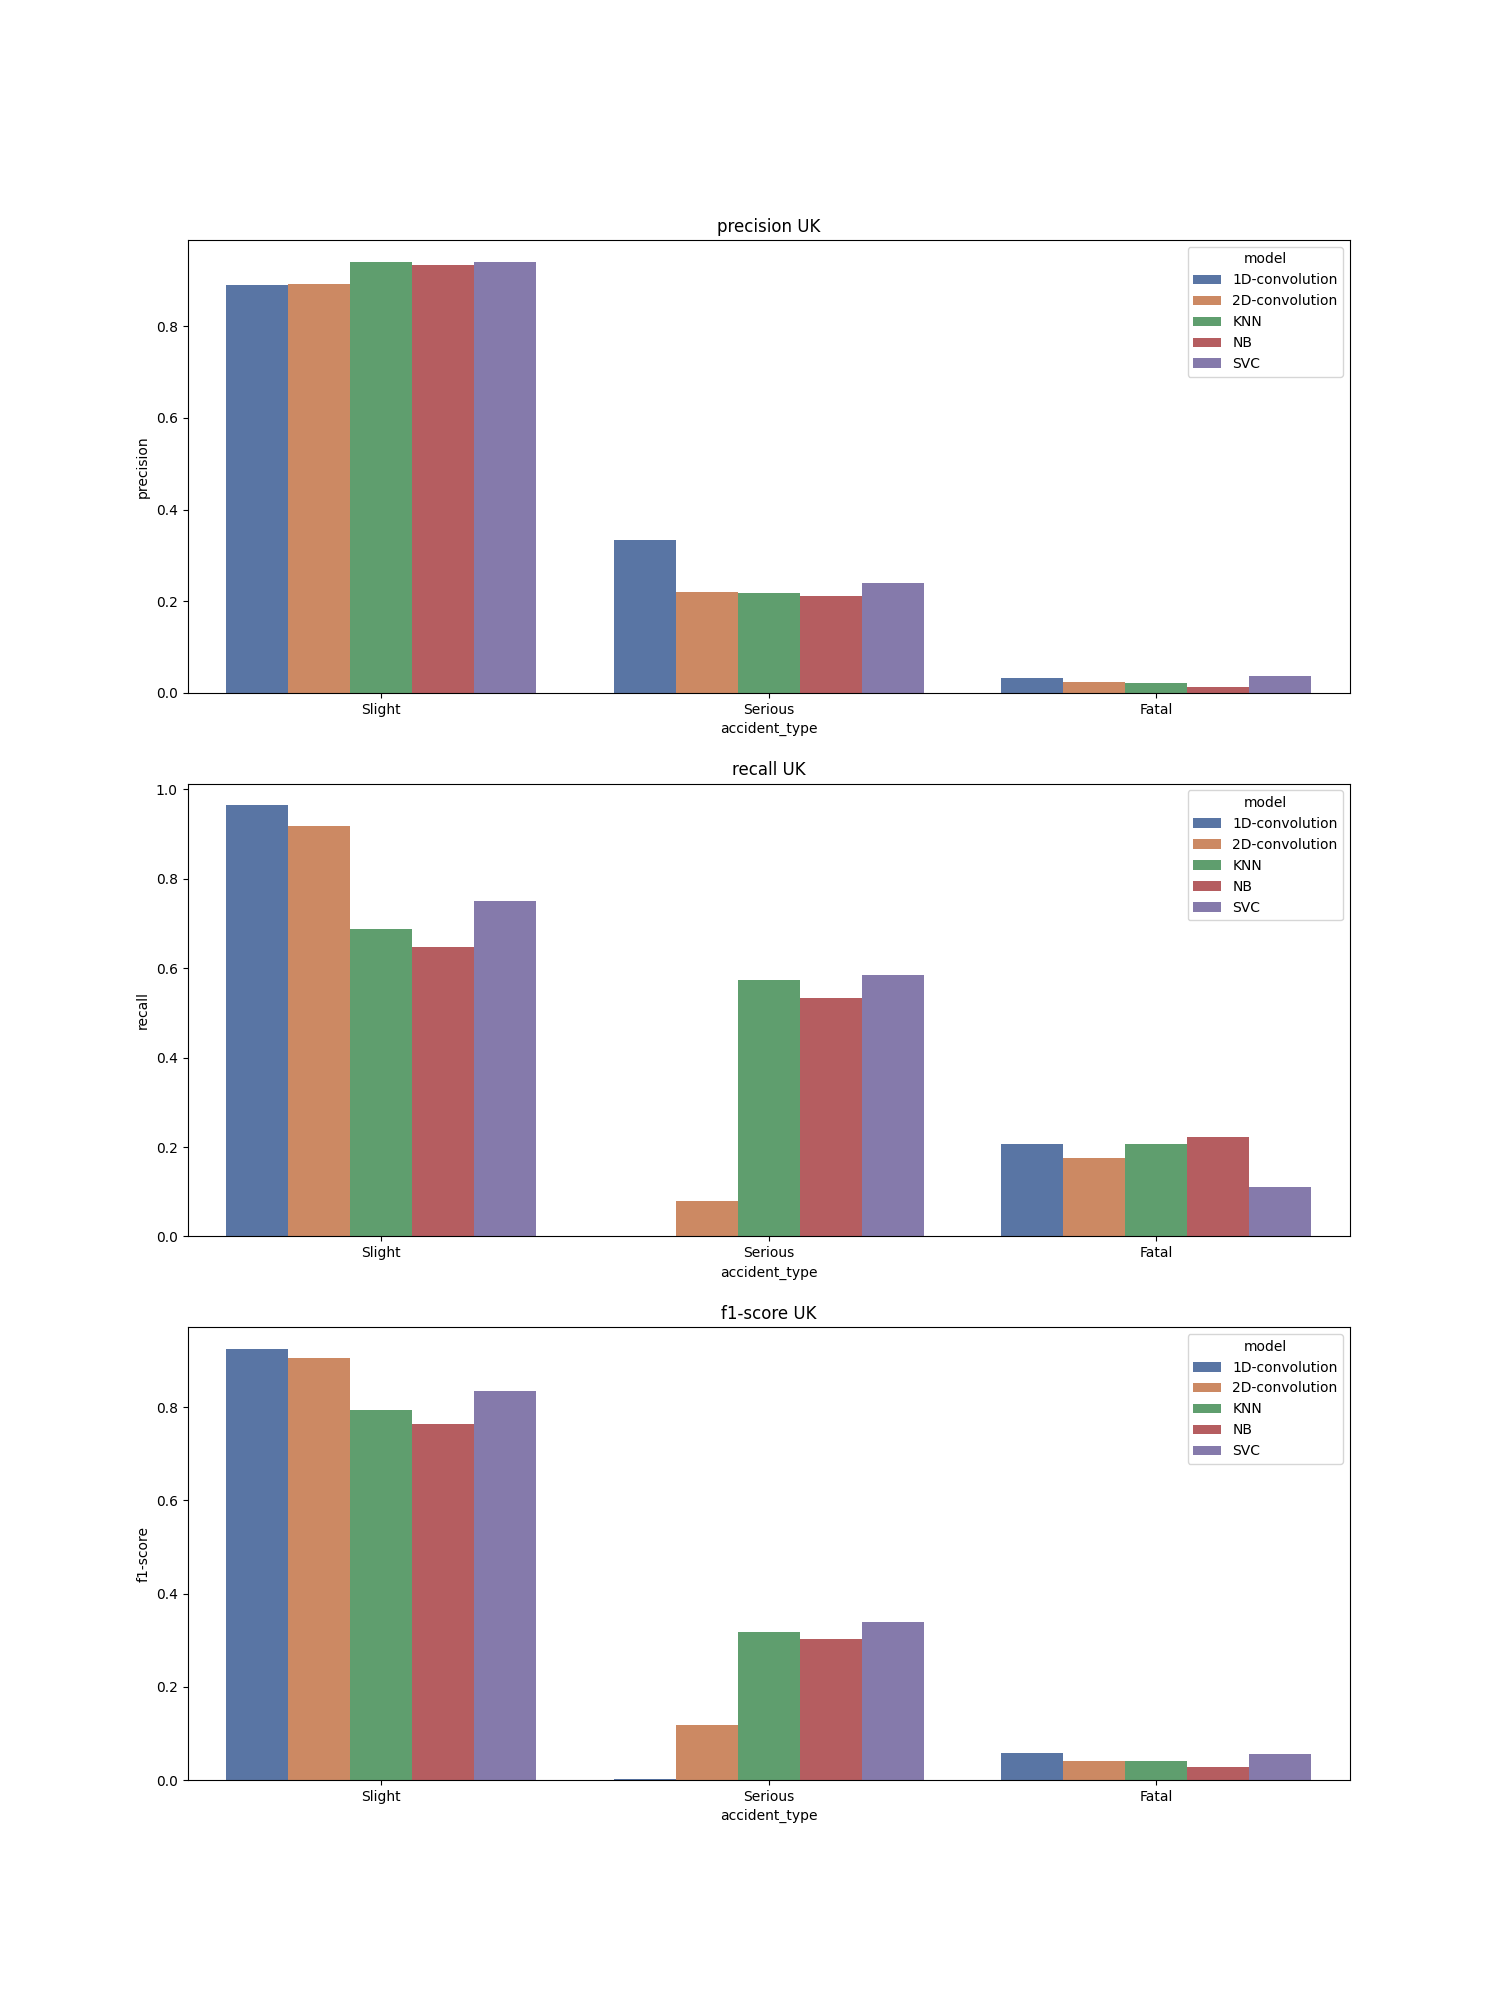

The table this chart was drawn from, first rows:
, accident_type, c_m, split, city, model, precision, recall, f1-score, support
Slight, Slight, UK_1D-convolution, test, UK, 1D-convolution, 0.89, 0.965, 0.926, 8039
Serious, Serious, UK_1D-convolution, test, UK, 1D-convolution, 0.333, 0.001, 0.002, 1020
Fatal, Fatal, UK_1D-convolution, test, UK, 1D-convolution, 0.033, 0.206, 0.057, 63.0
accuracy, accuracy, UK_1D-convolution, test, UK, 1D-convolution, 0.852, 0.852, 0.852, 0.852
macro avg, macro avg, UK_1D-convolution, test, UK, 1D-convolution, 0.419, 0.391, 0.328, 9122
weighted avg, weighted avg, UK_1D-convolution, test, UK, 1D-convolution, 0.821, 0.852, 0.817, 9122
Slight, Slight, UK_2D-convolution, test, UK, 2D-convolution, 0.891, 0.919, 0.905, 8039
Serious, Serious, UK_2D-convolution, test, UK, 2D-convolution, 0.22, 0.079, 0.117, 1020
Fatal, Fatal, UK_2D-convolution, test, UK, 2D-convolution, 0.023, 0.175, 0.041, 63.0
accuracy, accuracy, UK_2D-convolution, test, UK, 2D-convolution, 0.82, 0.82, 0.82, 0.82
macro avg, macro avg, UK_2D-convolution, test, UK, 2D-convolution, 0.378, 0.391, 0.354, 9122
weighted avg, weighted avg, UK_2D-convolution, test, UK, 2D-convolution, 0.81, 0.82, 0.811, 9122
Slight, Slight, UK_KNN, test, UK, KNN, 0.941, 0.687, 0.794, 8039
Serious, Serious, UK_KNN, test, UK, KNN, 0.219, 0.574, 0.317, 1020
Fatal, Fatal, UK_KNN, test, UK, KNN, 0.022, 0.206, 0.04, 63.0
accuracy, accuracy, UK_KNN, test, UK, KNN, 0.671, 0.671, 0.671, 0.671
macro avg, macro avg, UK_KNN, test, UK, KNN, 0.394, 0.489, 0.384, 9122
weighted avg, weighted avg, UK_KNN, test, UK, KNN, 0.854, 0.671, 0.736, 9122
Slight, Slight, UK_NB, test, UK, NB, 0.933, 0.647, 0.764, 8039
Serious, Serious, UK_NB, test, UK, NB, 0.211, 0.533, 0.302, 1020
Fatal, Fatal, UK_NB, test, UK, NB, 0.014, 0.222, 0.027, 63.0
accuracy, accuracy, UK_NB, test, UK, NB, 0.631, 0.631, 0.631, 0.631
macro avg, macro avg, UK_NB, test, UK, NB, 0.386, 0.467, 0.364, 9122
weighted avg, weighted avg, UK_NB, test, UK, NB, 0.846, 0.631, 0.707, 9122
Slight, Slight, UK_SVC, test, UK, SVC, 0.939, 0.751, 0.835, 8039
Serious, Serious, UK_SVC, test, UK, SVC, 0.239, 0.586, 0.339, 1020
Fatal, Fatal, UK_SVC, test, UK, SVC, 0.038, 0.111, 0.056, 63.0
accuracy, accuracy, UK_SVC, test, UK, SVC, 0.728, 0.728, 0.728, 0.728
macro avg, macro avg, UK_SVC, test, UK, SVC, 0.405, 0.483, 0.41, 9122
weighted avg, weighted avg, UK_SVC, test, UK, SVC, 0.854, 0.728, 0.774, 9122
